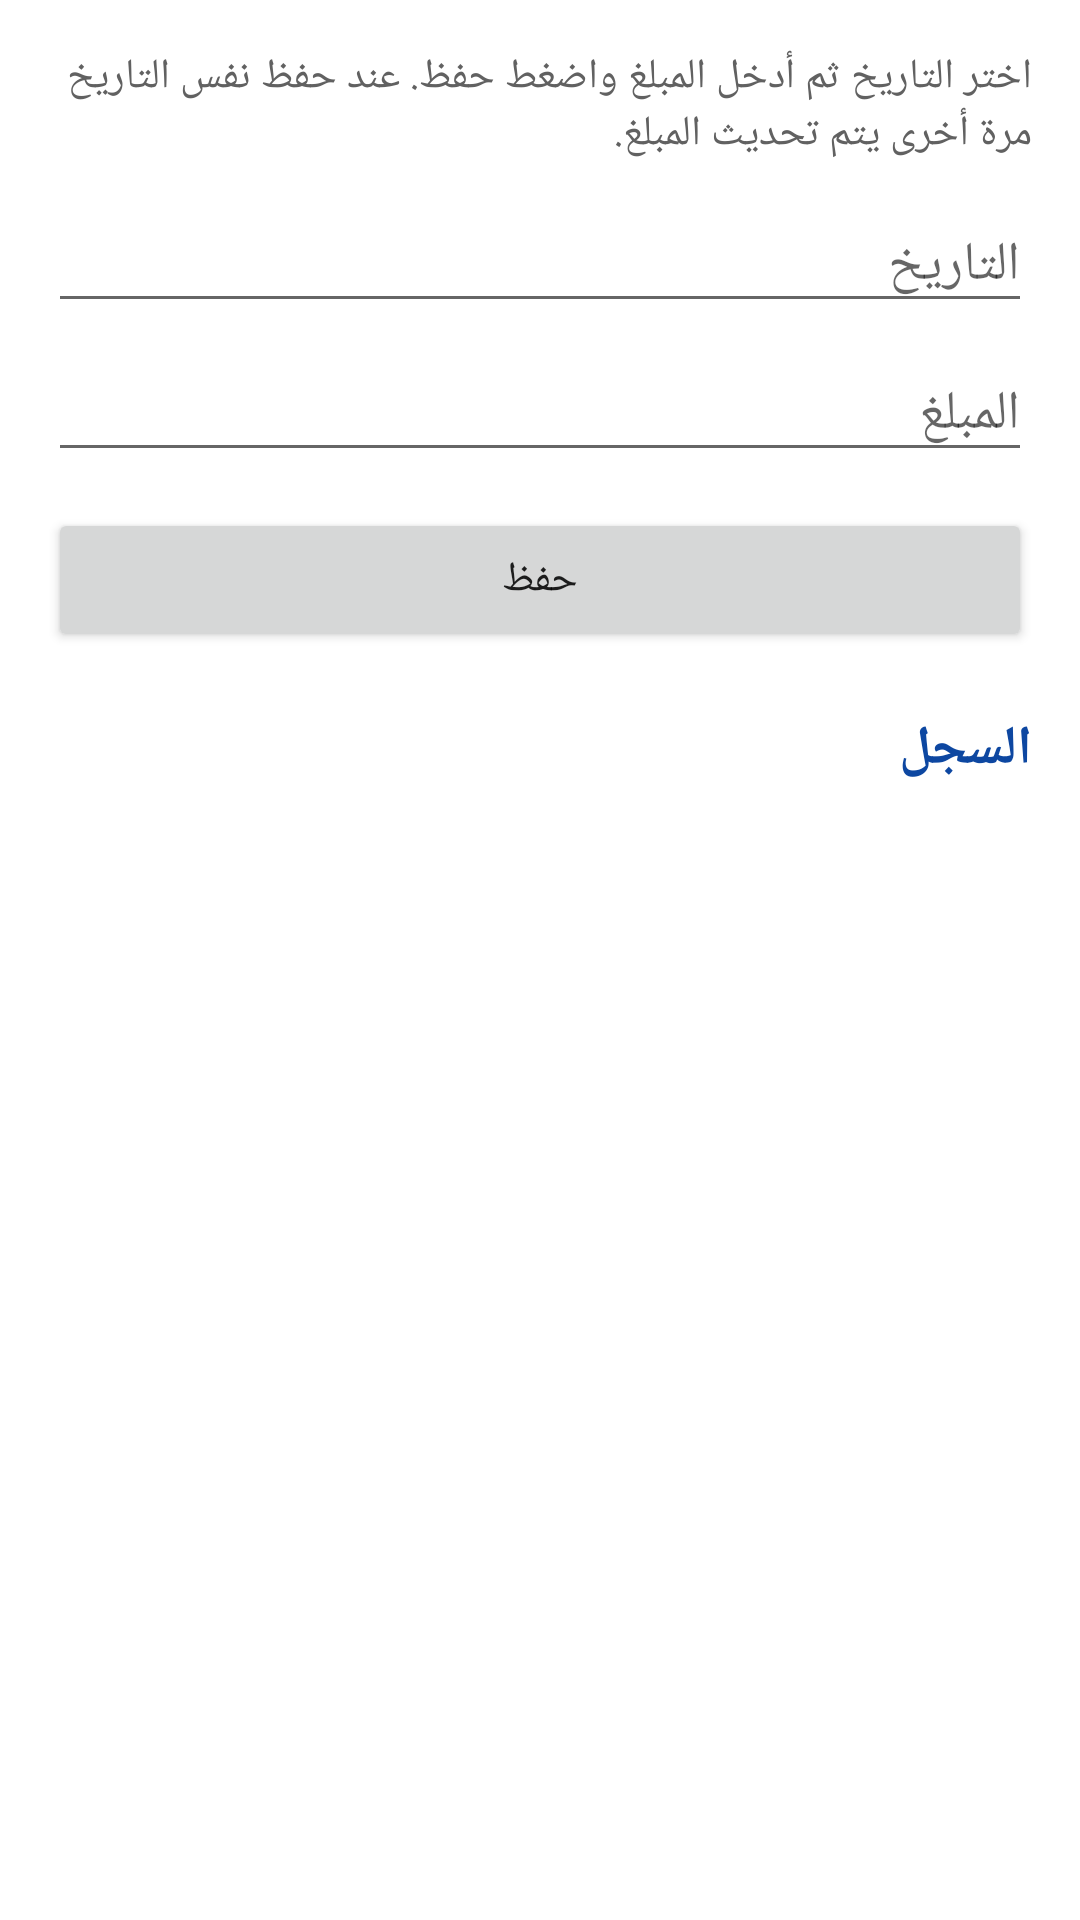

Reconstruct the res/layout file that produces this screen, plus the resources it refers to.
<!-- AndroidManifest.xml: application theme Theme.SalesManager -->
<!-- res/layout/activity_opening_balance.xml -->
<?xml version="1.0" encoding="utf-8"?>
<LinearLayout xmlns:android="http://schemas.android.com/apk/res/android"
    android:layout_width="match_parent"
    android:layout_height="match_parent"
    android:layoutDirection="rtl"
    android:orientation="vertical"
    android:padding="16dp">

    <TextView
        android:layout_width="match_parent"
        android:layout_height="wrap_content"
        android:layout_marginBottom="12dp"
        android:text="@string/balance_hint"
        android:textColor="@color/text_secondary"
        android:textSize="14sp" />

    <EditText
        android:id="@+id/etDate"
        android:layout_width="match_parent"
        android:layout_height="wrap_content"
        android:clickable="true"
        android:focusable="false"
        android:hint="@string/date"
        android:inputType="none" />

    <EditText
        android:id="@+id/etAmount"
        android:layout_width="match_parent"
        android:layout_height="wrap_content"
        android:layout_marginTop="8dp"
        android:hint="@string/amount"
        android:inputType="numberDecimal"
        android:maxLines="1" />

    <Button
        android:id="@+id/btnSave"
        android:layout_width="match_parent"
        android:layout_height="wrap_content"
        android:layout_marginTop="12dp"
        android:text="@string/save" />

    <TextView
        android:layout_width="match_parent"
        android:layout_height="wrap_content"
        android:layout_marginTop="20dp"
        android:layout_marginBottom="6dp"
        android:text="@string/history"
        android:textColor="@color/primary_dark"
        android:textSize="18sp"
        android:textStyle="bold" />

    <ListView
        android:id="@+id/listHistory"
        android:layout_width="match_parent"
        android:layout_height="0dp"
        android:layout_weight="1" />

    <TextView
        android:id="@+id/tvEmptyHistory"
        android:layout_width="match_parent"
        android:layout_height="wrap_content"
        android:padding="12dp"
        android:text="@string/no_balance"
        android:textColor="@color/text_secondary"
        android:visibility="gone" />
</LinearLayout>
<!-- resources referenced by this layout -->
<resources>
  <color name="primary_dark">#0D47A1</color>
  <color name="text_secondary">#616161</color>
  <string name="amount">المبلغ</string>
  <string name="balance_hint">اختر التاريخ ثم أدخل المبلغ واضغط حفظ. عند حفظ نفس التاريخ مرة أخرى يتم تحديث المبلغ.</string>
  <string name="date">التاريخ</string>
  <string name="history">السجل</string>
  <string name="no_balance">لا توجد أرصدة محفوظة بعد</string>
  <string name="save">حفظ</string>
  <style name="Theme.SalesManager" parent="Theme.MaterialComponents.Light.DarkActionBar">
          <item name="colorPrimary">@color/primary</item>
          <item name="colorPrimaryVariant">@color/primary_dark</item>
          <item name="colorOnPrimary">@color/white</item>
          <item name="colorSecondary">@color/accent</item>
          <item name="colorOnSecondary">@color/white</item>
      </style>
  <color name="primary">#1565C0</color>
  <color name="white">#FFFFFFFF</color>
  <color name="accent">#2E7D32</color>
</resources>
